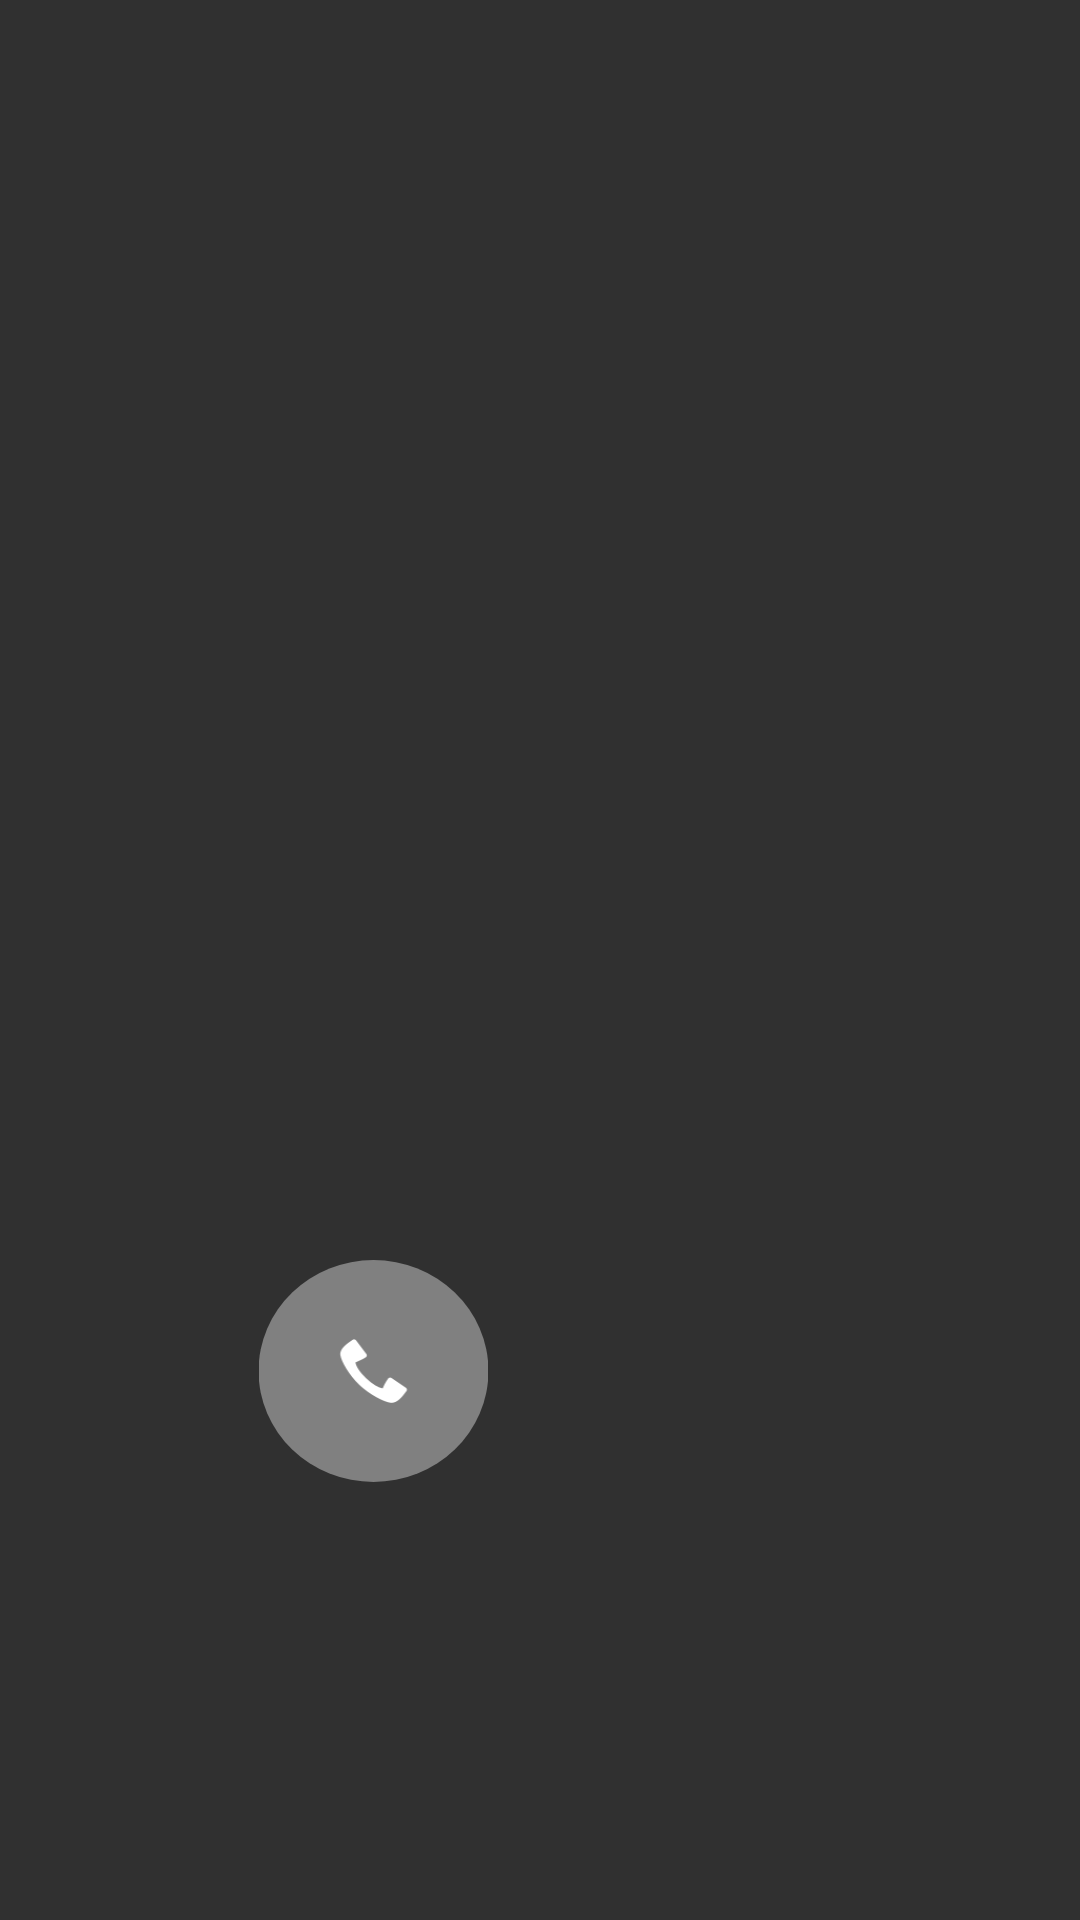

The Android layout XML behind this screen, and the referenced resources:
<!-- AndroidManifest.xml: application theme Theme.Primera_Aplicacion -->
<!-- res/layout/llamada.xml -->
<?xml version="1.0" encoding="utf-8"?>
<androidx.constraintlayout.widget.ConstraintLayout xmlns:android="http://schemas.android.com/apk/res/android"
    xmlns:app="http://schemas.android.com/apk/res-auto"
    xmlns:tools="http://schemas.android.com/tools"
    android:layout_width="match_parent"
    android:layout_height="match_parent"
    android:background="#303030"
    android:backgroundTint="#303030"
    tools:context=".LlamadaActivity">

    <ImageButton
        android:id="@+id/boton_llamada2"
        android:layout_width="73dp"
        android:layout_height="74dp"
        android:layout_marginStart="88dp"
        android:layout_marginTop="420dp"
        android:background="@drawable/circulo_icon"
        android:foreground="?android:attr/selectableItemBackground"
        android:scaleX="1.05"
        app:layout_constraintStart_toStartOf="parent"
        app:layout_constraintTop_toTopOf="parent"
        app:srcCompat="@android:drawable/stat_sys_phone_call" />
</androidx.constraintlayout.widget.ConstraintLayout>
<!-- resources referenced by this layout -->
<resources>
  <!-- drawable circulo_icon (drawable) -->
  <?xml version="1.0" encoding="utf-8"?>
  <selector xmlns:android="http://schemas.android.com/apk/res/android">
      <item android:state_pressed="true">
          <shape android:shape="oval">
              <solid android:color="#808080" /> 
          </shape>
      </item>
      <item>
          <shape android:shape="oval">
              <solid android:color="#808080" /> 
          </shape>
      </item>
  
  </selector>
  <style name="Theme.Primera_Aplicacion" parent="Base.Theme.Primera_Aplicacion" />
  <style name="Base.Theme.Primera_Aplicacion" parent="Theme.Material3.DayNight.NoActionBar">
          
          
      </style>
</resources>
